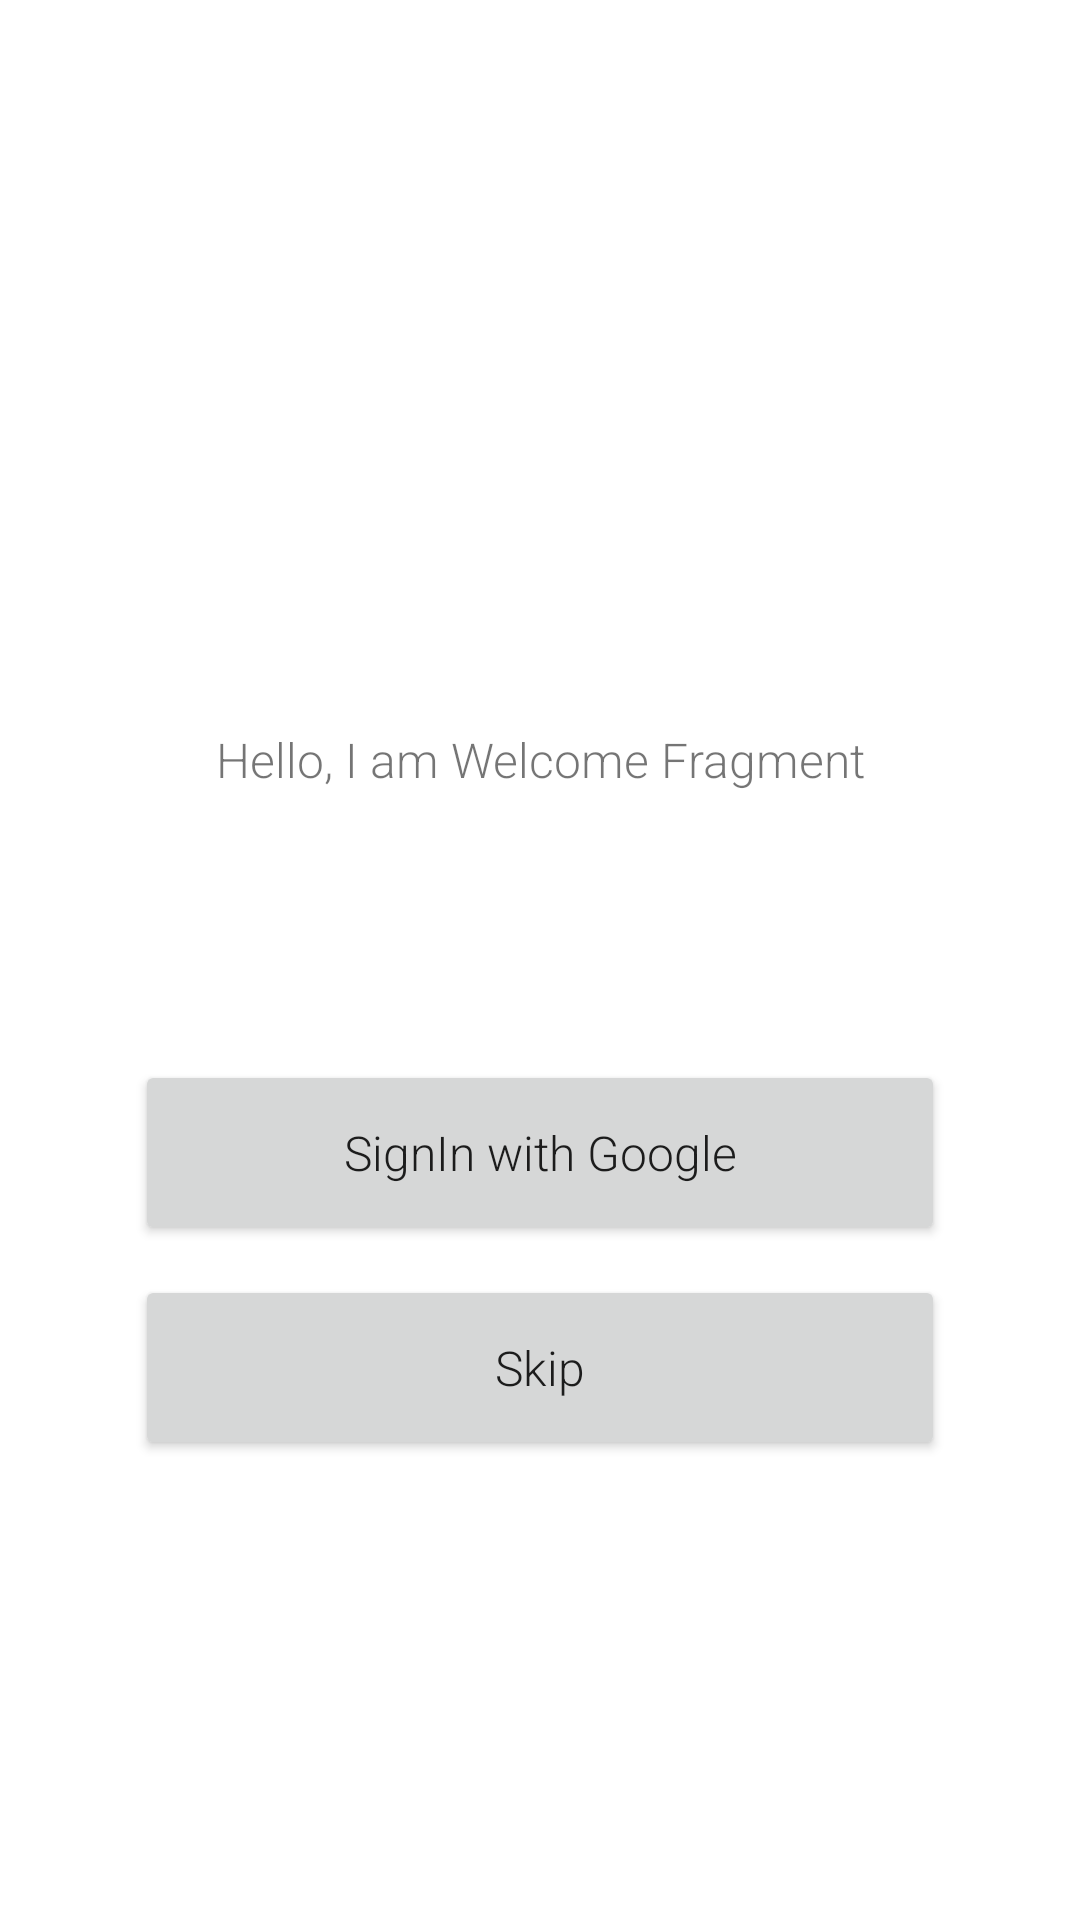

Here is an Android app screen rendered from its layout file. Give the layout XML and the strings, colors and styles it references.
<!-- AndroidManifest.xml: application theme AppTheme -->
<!-- res/layout/fragment_welcome.xml -->
<?xml version="1.0" encoding="utf-8"?>
<LinearLayout xmlns:android="http://schemas.android.com/apk/res/android"
    android:layout_width="match_parent"
    android:layout_height="match_parent"
    android:gravity="center"
    android:orientation="vertical">

    <TextView
        android:layout_width="match_parent"
        android:layout_height="200dp"
        android:fontFamily="@string/gonotes_font_family"
        android:gravity="center"
        android:padding="25dp"
        android:text="@string/welcome_header"
        android:textSize="@dimen/text_size_extra_large" />

    <Button
        android:id="@+id/googleSignInButton"
        android:layout_width="270dp"
        android:layout_height="wrap_content"
        android:fontFamily="@string/gonotes_font_family"
        android:padding="20dp"
        android:text="@string/signin_with_google"
        android:textAllCaps="false"
        android:textSize="@dimen/button_text_size" />

    <Button
        android:id="@+id/skipButton"
        android:layout_width="270dp"
        android:layout_height="wrap_content"
        android:layout_marginTop="10dp"
        android:fontFamily="@string/gonotes_font_family"
        android:padding="20dp"
        android:text="@string/skip"
        android:textAllCaps="false"
        android:textSize="@dimen/button_text_size" />

</LinearLayout>
<!-- resources referenced by this layout -->
<resources>
  <dimen name="button_text_size">16sp</dimen>
  <dimen name="text_size_extra_large">16sp</dimen>
  <string name="gonotes_font_family">sans-serif-light</string>
  <string name="signin_with_google">SignIn with Google</string>
  <string name="skip">Skip</string>
  <string name="welcome_header">Hello, I am Welcome Fragment</string>
</resources>
